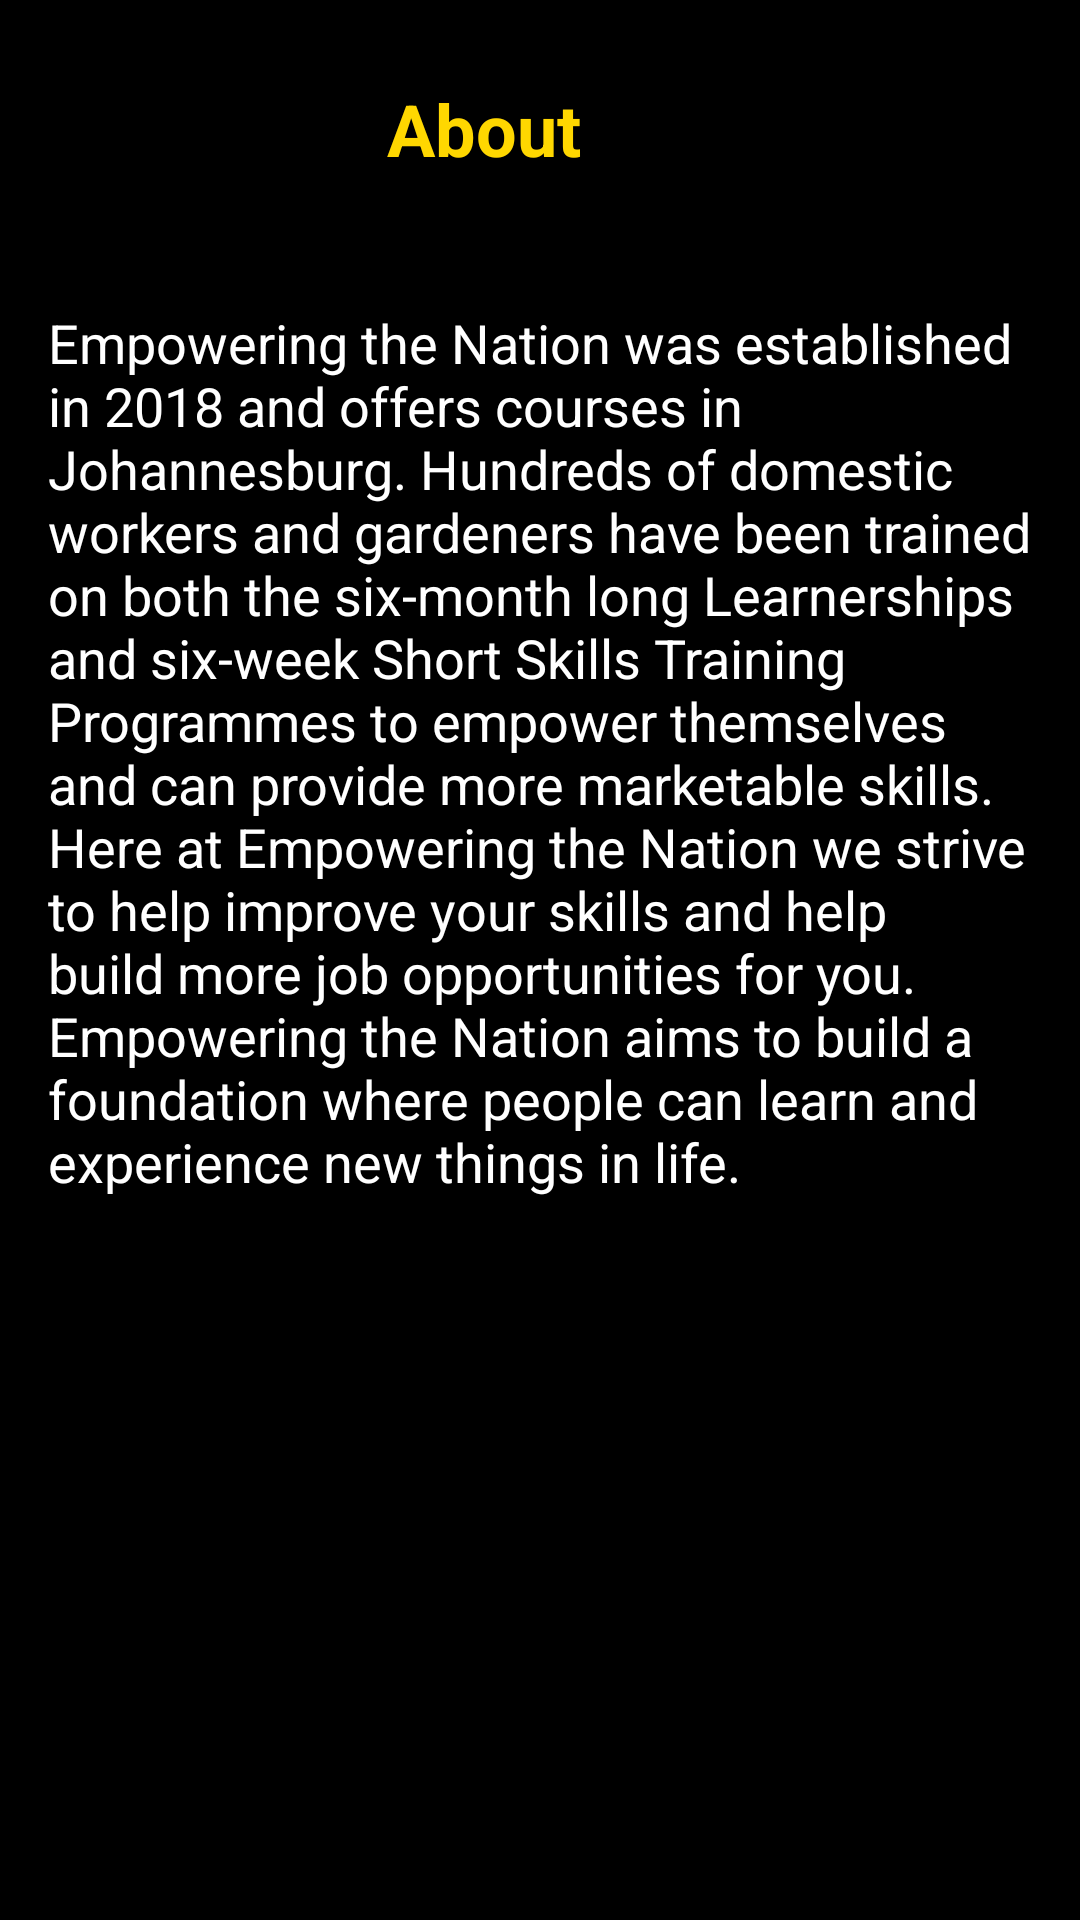

Reconstruct the res/layout file that produces this screen, plus the resources it refers to.
<!-- AndroidManifest.xml: application theme Theme.ENApp -->
<!-- res/layout/fragment_about2.xml -->
<?xml version="1.0" encoding="utf-8"?>
<LinearLayout xmlns:android="http://schemas.android.com/apk/res/android"
    android:id="@+id/aboutFragment"
    android:layout_width="match_parent"
    android:layout_height="match_parent"
    android:background="#000000"
    android:orientation="vertical">


    <LinearLayout
        android:layout_width="match_parent"
        android:layout_height="wrap_content"
        android:background="#000000"
        android:orientation="horizontal"
        android:padding="16dp">

        <ImageView
            android:id="@+id/logo"
            android:layout_width="97dp"
            android:layout_height="54dp"
            android:src="@drawable/emp" />

        <TextView
            android:layout_width="wrap_content"
            android:layout_height="wrap_content"
            android:layout_gravity="center_vertical"
            android:layout_marginStart="16dp"
            android:text="About"
            android:textColor="#FFD700"
            android:textSize="24sp"
            android:textStyle="bold" />
    </LinearLayout>

    <TextView
        android:layout_width="match_parent"
        android:layout_height="wrap_content"
        android:padding="16dp"
        android:text="Empowering the Nation was established in 2018 and offers courses
in Johannesburg. Hundreds of domestic workers and gardeners have
been trained on both the six-month long
Learnerships and six-week
Short Skills Training Programmes to empower themselves and
can provide more marketable skills. Here at Empowering the Nation we strive to help improve your skills
and help build more job opportunities for you. Empowering the Nation aims to build a foundation where people
can learn and experience new things in life."
        android:textColor="#FFFFFF"
        android:textSize="18sp" />

    <TextView
        android:layout_width="match_parent"
        android:layout_height="wrap_content"
        android:padding="185dp"
        android:text=""
        android:textColor="#FFD700"
        android:textSize="18sp" />

</LinearLayout>
<!-- resources referenced by this layout -->
<resources>
  <style name="Theme.ENApp" parent="Base.Theme.ENApp" />
  <style name="Base.Theme.ENApp" parent="Theme.Material3.DayNight.NoActionBar">
          
          
      </style>
</resources>
